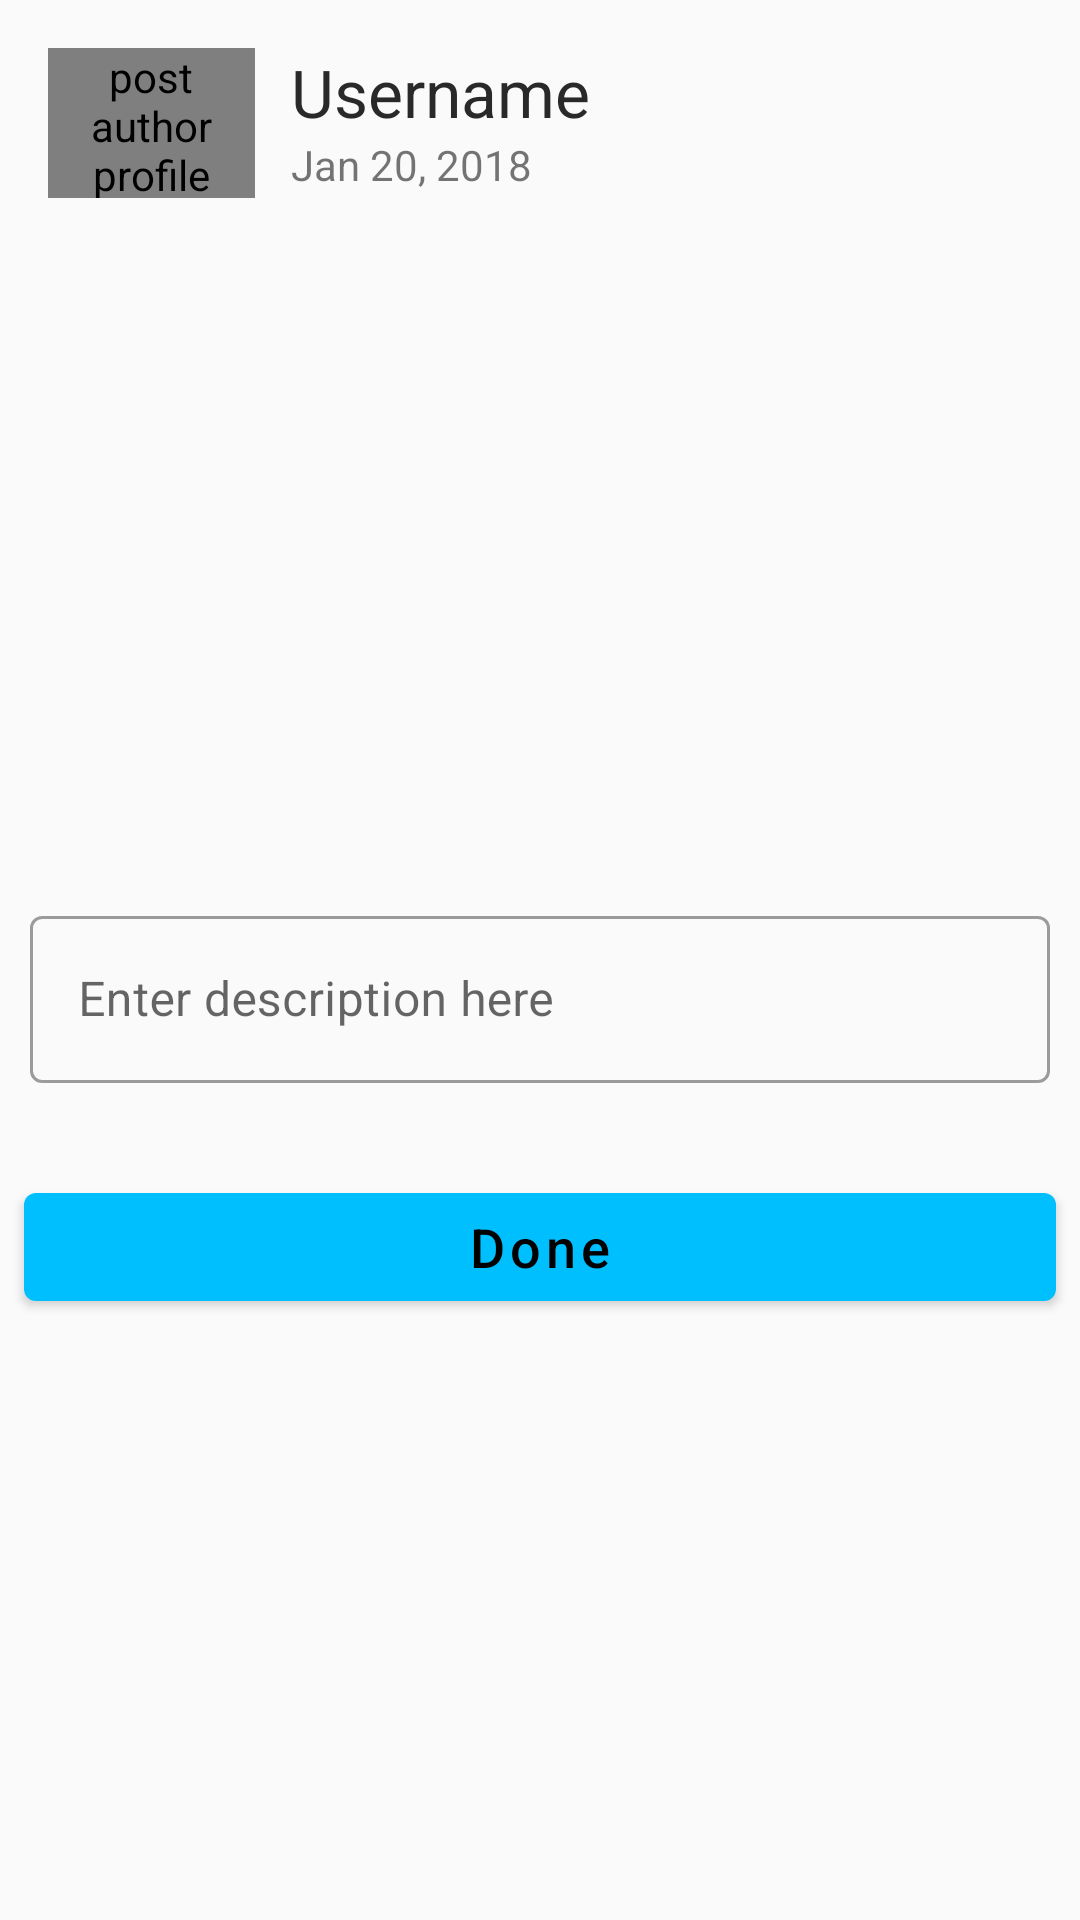

Write the Android layout XML for this screen, with the resource values it uses.
<!-- AndroidManifest.xml: application theme AppTheme -->
<!-- res/layout/activity_post.xml -->
<?xml version="1.0" encoding="utf-8"?>
<androidx.constraintlayout.widget.ConstraintLayout
    xmlns:android="http://schemas.android.com/apk/res/android"
    xmlns:app="http://schemas.android.com/apk/res-auto"
    xmlns:tools="http://schemas.android.com/tools"
    android:layout_width="match_parent"
    android:layout_height="match_parent"
    tools:context=".activities.PostActivity">

    <de.hdodenhof.circleimageview.CircleImageView
        android:id="@+id/postProfilePic"
        android:layout_width="69dp"
        android:layout_height="50dp"
        android:layout_marginStart="16dp"
        android:layout_marginTop="16dp"
        android:src="@drawable/ic_account_circle_black_24dp"
        app:layout_constraintStart_toStartOf="parent"
        app:layout_constraintTop_toTopOf="parent"
        android:contentDescription="@string/user_profile_pic_descr" />

    <com.google.android.material.textview.MaterialTextView
        android:id="@+id/postUsername"
        android:layout_width="wrap_content"
        android:layout_height="wrap_content"
        android:layout_marginStart="12dp"
        android:layout_marginTop="16dp"
        android:text="@string/username_text"
        android:textColor="#2a2929"
        android:textStyle="normal"
        android:textAppearance="@style/TextAppearance.AppCompat.Large"
        app:layout_constraintStart_toEndOf="@+id/postProfilePic"
        app:layout_constraintTop_toTopOf="parent" />

    <com.google.android.material.textview.MaterialTextView
        android:id="@+id/postDate"
        android:layout_width="wrap_content"
        android:layout_height="wrap_content"
        android:layout_marginStart="12dp"
        android:text="@string/defualt_date_text"
        app:layout_constraintStart_toEndOf="@+id/postProfilePic"
        app:layout_constraintTop_toBottomOf="@+id/postUsername" />

    <View
        android:layout_width="match_parent"
        android:layout_height="0.5dp"
        app:layout_constraintStart_toEndOf="@+id/postProfilePic"
        app:layout_constraintTop_toBottomOf="@+id/postDate"
        android:backgroundTint="@color/black"/>

    <ImageView
        android:id="@+id/postImage"
        android:layout_width="0dp"
        android:layout_height="204dp"
        android:layout_marginTop="8dp"
        android:layout_marginEnd="8dp"
        android:layout_marginStart="8dp"
        android:scaleType="center"
        app:layout_constraintEnd_toEndOf="parent"
        app:layout_constraintHorizontal_bias="0.0"
        app:layout_constraintStart_toStartOf="parent"
        app:layout_constraintTop_toBottomOf="@+id/postProfilePic"
        app:srcCompat="@drawable/image_placeholder"
        android:contentDescription="@string/post_image_descr" />

    <com.google.android.material.textfield.TextInputLayout
        android:id="@+id/postDescription"
        android:layout_width="match_parent"
        android:layout_height="wrap_content"
        android:layout_marginTop="12dp"
        android:padding="10dp"
        android:textColor="#002863"
        android:textSize="15sp"
        app:layout_constraintEnd_toEndOf="parent"
        app:layout_constraintHorizontal_bias="1.0"
        app:layout_constraintStart_toStartOf="parent"
        app:layout_constraintTop_toBottomOf="@+id/postImage"
        android:importantForAutofill="no"
        style="@style/Widget.MaterialComponents.TextInputLayout.OutlinedBox">

        <com.google.android.material.textfield.TextInputEditText
            android:layout_width="match_parent"
            android:layout_height="wrap_content"
            android:hint="@string/enter_description_text"/>
    </com.google.android.material.textfield.TextInputLayout>

    <com.google.android.material.button.MaterialButton
        android:id="@+id/newPostBtn"
        android:layout_width="match_parent"
        android:layout_height="wrap_content"
        android:layout_marginBottom="20dp"
        android:layout_marginEnd="8dp"
        android:layout_marginStart="8dp"
        android:layout_marginTop="10dp"
        android:text="@string/post_button_text"
        android:textAllCaps="false"
        android:textColor="#000"
        android:textSize="18sp"
        app:layout_constraintBottom_toBottomOf="parent"
        app:layout_constraintEnd_toEndOf="parent"
        app:layout_constraintHorizontal_bias="0.492"
        app:layout_constraintStart_toStartOf="parent"
        app:layout_constraintTop_toBottomOf="@+id/postDescription"
        app:layout_constraintVertical_bias="0.056" />

</androidx.constraintlayout.widget.ConstraintLayout>
<!-- resources referenced by this layout -->
<resources>
  <color name="black">#000000</color>
  <string name="defualt_date_text">Jan 20, 2018</string>
  <string name="enter_description_text">Enter description here</string>
  <string name="post_button_text">Done</string>
  <string name="post_image_descr">post image</string>
  <string name="user_profile_pic_descr">post author profile image</string>
  <string name="username_text">Username</string>
  <style name="AppTheme" parent="Theme.MaterialComponents.Light.NoActionBar.Bridge">
          
          <item name="colorPrimary">@color/deep_sky_blue</item>
          <item name="colorPrimaryDark">@color/deep_sky_blue</item>
          <item name="colorAccent">@color/deep_sky_blue</item>
  
          <item name="android:statusBarColor">#fff</item>
          <item name="android:windowFullscreen">true</item>
      </style>
  <color name="deep_sky_blue">#00BFFF</color>
</resources>
